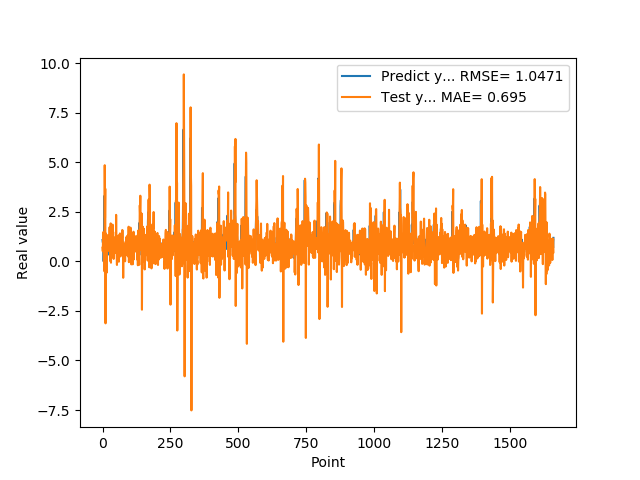

The table this chart was drawn from, first rows:
1.074290990829999792e+00, 6.883912190889109883e-01
9.521890282630000035e-01, 5.057969653310212532e-01
9.879170060160000766e-01, 1.463112061202217706e+00
1.011654973029999960e+00, 1.466207704917835031e+00
0.000000000000000000e+00, 8.099683753040752832e-01
7.643579840659999736e-01, -2.139533786242019120e-02
7.788103222849999119e-01, 2.819536843803299164e-01
3.306220054629999794e+00, -5.042307936275618463e-01
1.055441975589999970e+00, 4.848102976459230717e+00
7.543110251430000801e-01, 2.197256327193263026e+00
7.915459871289999283e-01, 3.662942550372108919e+00
1.409499049189999909e+00, -3.127669234803783116e+00
8.875439763070001042e-01, 1.397212445411115000e+00
6.401469707490000660e-01, 1.316545970866673576e+00
5.082880258560000808e-01, 1.349601352127732135e+00
8.640019893649999450e-01, -5.745364052710715264e-01
5.725920200349999822e-01, 4.923641440066934272e-01
8.469420075419999971e-01, 5.239599326977244509e-01
9.181020259860001032e-01, 1.275733048219820587e+00
7.976629734039999420e-01, 5.189852762021086585e-01
9.608020186419998776e-01, 1.308779794533887486e+00
9.555831551549999192e-01, 9.793878785725251834e-01
3.470349907879999862e-01, 8.495094522844284235e-01
9.546210169789999256e-01, 5.615705659536146532e-01
1.293938040730000072e+00, 6.303243985406022931e-01
5.251880288119999962e-01, 6.623604535987951403e-01
4.773890078070000542e-01, 1.722343764531424570e+00
1.275226235389999907e+00, 4.848862381394045129e-01
8.723750114439999814e-01, 1.799702671808463619e-02
8.355640172959999390e-01, 1.313771254626135310e+00
7.321749925609999377e-01, 1.913812458501117586e+00
7.640249729160000225e-01, -6.989838215494788287e-02
4.072830080990000323e-01, 7.195590269172554843e-01
4.752210080619999610e-01, 1.980844309403899106e-01
8.781340122220000488e-01, 3.016835996269837672e-01
7.414129972460000717e-01, 3.101177481078315479e-01
1.258002042770000051e+00, 1.067130003492402279e+00
1.069700956339999953e+00, 1.849668679612239686e+00
7.274609804150000691e-01, 1.060355235143799479e+00
7.892770171170000459e-01, 1.481931277995607310e+00
6.237750053410000550e-01, 2.453773214461736907e-01
6.914690136910000007e-01, 1.213118475354215547e-01
8.557710051540000640e-01, 7.418106027834454608e-01
7.093830108640000187e-01, 6.005339130223628086e-01
1.014547944070000041e+00, 8.957213583658519829e-01
1.115731000900000103e+00, 1.203244109459739697e+00
4.182830154900000208e-01, 1.032989158430535070e+00
1.002280950550000105e+00, 9.274779181924995841e-01
1.218860983849999968e+00, 7.923310611700081774e-01
1.143296003339999922e+00, 4.192996222532851536e-01
6.528189778330000248e-01, 2.342830519739712347e+00
6.746559739110000731e-01, 8.484104006297095157e-01
6.009536385540000802e-01, 2.777107389633476364e-01
6.694570183749999348e-01, -1.828661938345240712e-01
6.538079977039999990e-01, 7.172679783439038781e-01
7.814120054240000224e-01, 5.184007981971457957e-01
1.206303954120000022e+00, 8.663327820677377833e-01
8.469259738919999725e-01, 1.256740693319545743e+00
8.286409974099999687e-01, 1.257125441955135425e+00
6.482390165329999787e-01, 1.312010731690354648e+00
5.623700022700000023e-01, -1.969914965455191527e-02
... 1,599 more rows
